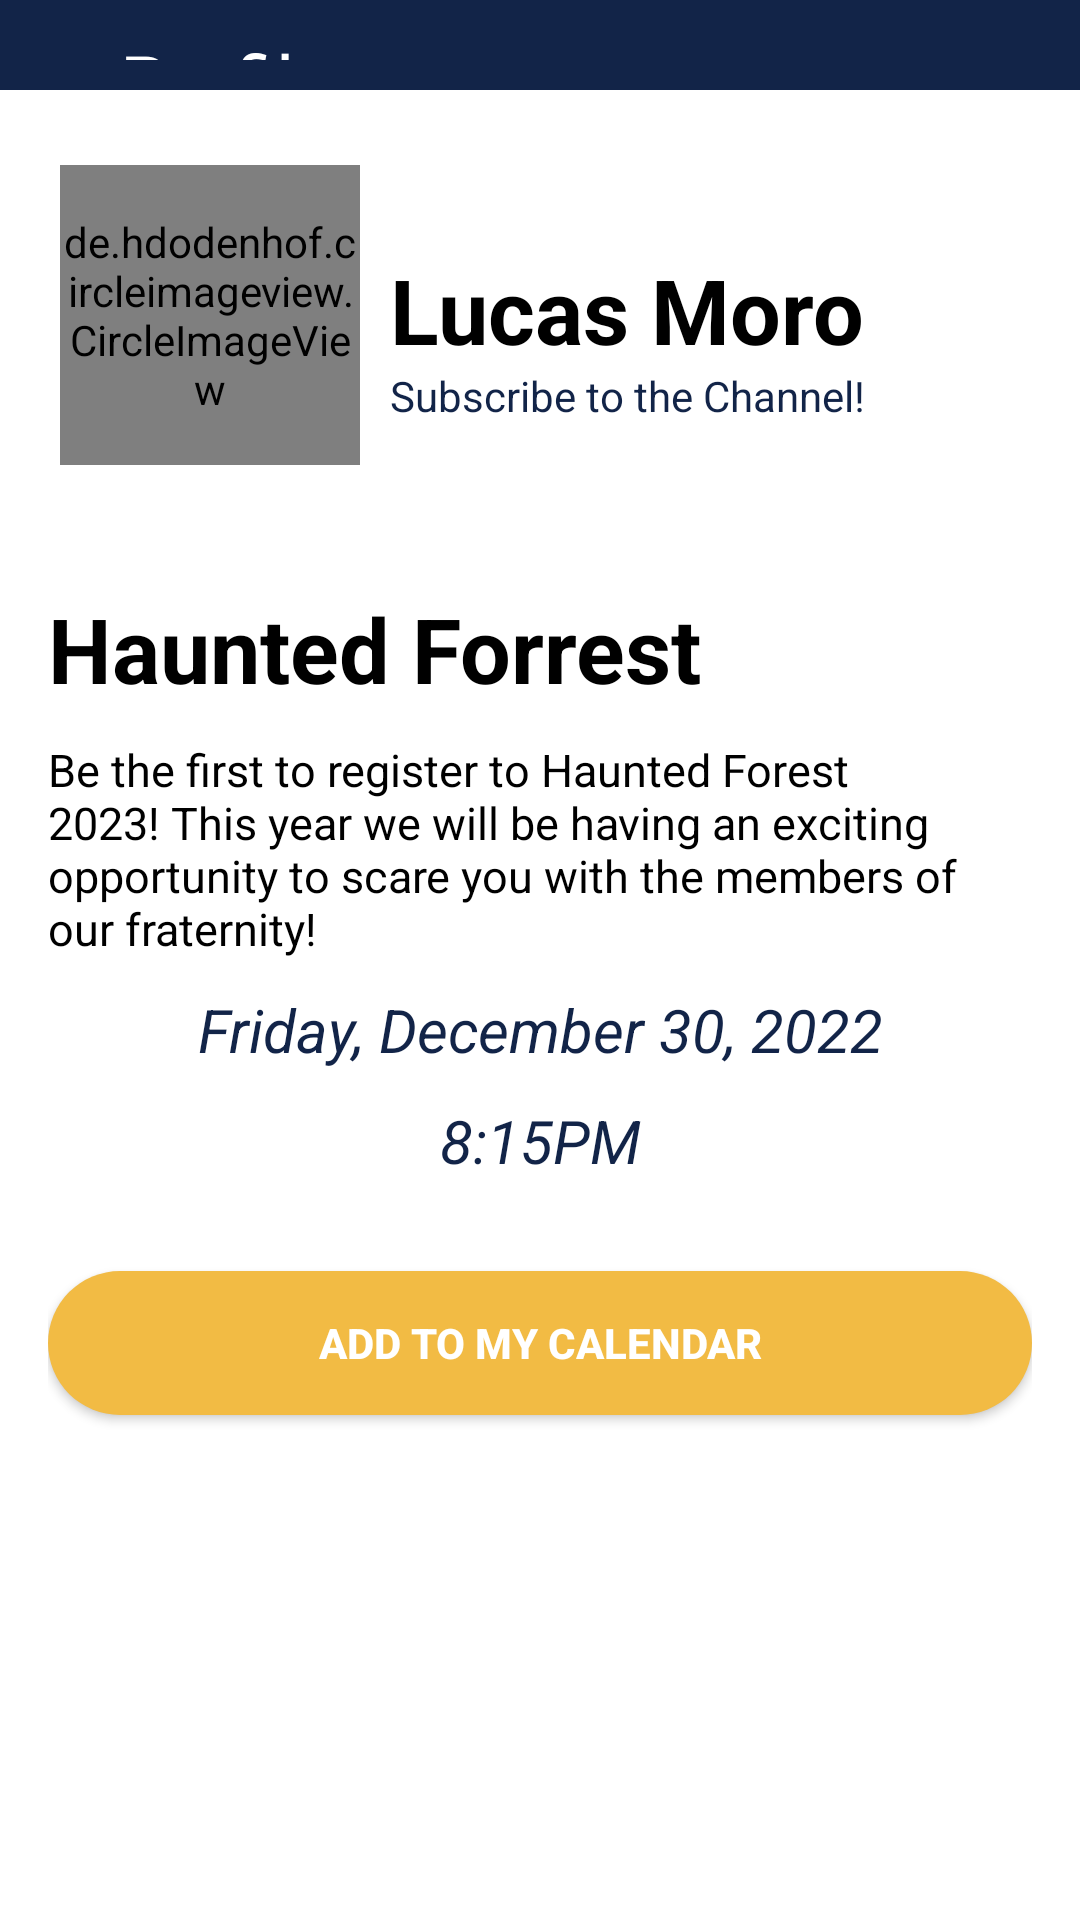

Android layout source for this screen:
<!-- AndroidManifest.xml: application theme Theme.FirebaseTestApplication -->
<!-- res/layout/activity_specific_news.xml -->
<?xml version="1.0" encoding="utf-8"?>
<androidx.constraintlayout.widget.ConstraintLayout xmlns:android="http://schemas.android.com/apk/res/android"
    xmlns:app="http://schemas.android.com/apk/res-auto"
    xmlns:tools="http://schemas.android.com/tools"
    android:layout_width="match_parent"
    android:layout_height="match_parent"
    tools:context=".SpecificNews">

    <ScrollView
        android:layout_width="match_parent"
        android:layout_height="match_parent">

        <LinearLayout
            android:layout_width="match_parent"
            android:layout_height="match_parent"
            android:orientation="vertical">

            <LinearLayout
                android:layout_width="match_parent"
                android:layout_height="wrap_content"
                android:background="@color/blue_Frats">

                <ImageView
                    android:id="@+id/backButton"
                    android:layout_width="wrap_content"
                    android:layout_height="wrap_content"
                    android:padding="15dp"
                    android:src="@drawable/ic_baseline_arrow_back_24"
                    app:tint="@color/white" />

                <TextView
                    android:id="@+id/upper_title"
                    android:layout_width="wrap_content"
                    android:layout_height="match_parent"
                    android:text="Profile"
                    android:textColor="@color/white"
                    android:textSize="25sp"
                    android:padding="10dp" />

            </LinearLayout>

            <RelativeLayout
                android:layout_width="match_parent"
                android:layout_height="150dp"
                android:background="@color/white"
                android:padding="20dp">

                <de.hdodenhof.circleimageview.CircleImageView
                    android:id="@+id/image_profile"
                    android:layout_width="100dp"
                    android:layout_height="100dp"
                    android:layout_centerVertical="true"
                    android:src="@drawable/ic_baseline_person_24" />
                
                
                
                
                
                

                <TextView
                    android:id="@+id/textview_fullname"
                    android:layout_width="wrap_content"
                    android:layout_height="wrap_content"
                    android:text="Lucas Moro"
                    android:textColor="@color/black"
                    android:layout_centerVertical="true"
                    android:layout_marginStart="10dp"
                    android:layout_toEndOf="@+id/image_profile"
                    android:includeFontPadding="false"
                    android:textSize="30sp"
                    android:textStyle="bold" />

                <TextView
                    android:id="@+id/description"
                    android:layout_width="wrap_content"
                    android:layout_height="wrap_content"
                    android:textColor="@color/blue_Frats"
                    android:layout_below="@id/textview_fullname"
                    android:layout_centerVertical="true"
                    android:layout_marginStart="10dp"
                    android:layout_toEndOf="@id/image_profile"
                    android:text="Subscribe to the Channel!"
                    android:textSize="14sp" />

            </RelativeLayout>

            <LinearLayout
                android:layout_width="match_parent"
                android:layout_height="wrap_content"
                android:orientation="vertical"
                android:padding="16dp">

                <TextView
                    android:id="@+id/news_title"
                    android:layout_width="match_parent"
                    android:layout_height="match_parent"
                    android:text="Haunted Forrest"
                    android:textStyle="bold"
                    android:textColor="@color/black"
                    android:textSize="30sp"
                    android:layout_marginBottom="10dp"/>

                <TextView
                    android:id="@+id/news_description"
                    android:layout_width="match_parent"
                    android:layout_height="match_parent"
                    android:text="Be the first to register to Haunted Forest 2023! This year we will be having an exciting opportunity to scare you with the members of our fraternity!"
                    android:textStyle="normal"
                    android:textColor="@color/black"
                    android:textSize="15sp"
                    android:layout_marginBottom="10dp"/>

                <TextView
                    android:id="@+id/news_date"
                    android:layout_width="match_parent"
                    android:layout_height="match_parent"
                    android:gravity="center"
                    android:text="Friday, December 30, 2022"
                    android:textStyle="italic"
                    android:textColor="@color/blue_Frats"
                    android:textSize="20sp"
                    android:layout_marginBottom="10dp"/>

                <TextView
                    android:id="@+id/news_time"
                    android:layout_width="match_parent"
                    android:layout_height="match_parent"
                    android:gravity="center"
                    android:text="8:15PM"
                    android:textStyle="italic"
                    android:textColor="@color/blue_Frats"
                    android:textSize="20sp"
                    android:layout_marginBottom="10dp"/>












































                <androidx.appcompat.widget.AppCompatButton
                    android:id="@+id/update"
                    android:layout_width="match_parent"
                    android:textColor="@color/white"
                    android:layout_height="wrap_content"
                    android:background="@drawable/custom_button_shape"
                    android:layout_marginBottom="10dp"
                    android:textStyle="bold"
                    android:text="Add to My Calendar"
                    android:layout_marginTop="20dp"/>

            </LinearLayout>


        </LinearLayout>

    </ScrollView>

</androidx.constraintlayout.widget.ConstraintLayout>
<!-- resources referenced by this layout -->
<resources>
  <color name="black">#FF000000</color>
  <color name="blue_Frats">#122448</color>
  <color name="white">#FFFFFFFF</color>
  <!-- drawable custom_age_icon (drawable) -->
  <?xml version="1.0" encoding="utf-8"?>
  <selector xmlns:android="http://schemas.android.com/apk/res/android">
      <item android:drawable="@drawable/ic_baseline_numbers_focused_24" android:state_focused="true" />
  
      
      <item android:drawable="@drawable/ic_baseline_numbers_24"  android:state_focused="false" />
  </selector>
  <!-- drawable custom_button_shape (drawable) -->
  <?xml version="1.0" encoding="utf-8"?>
  <shape android:shape="rectangle" xmlns:android="http://schemas.android.com/apk/res/android">
      <solid android:color="@color/yellow_Frats" />
      <corners android:radius="80dp" />
  </shape>
  <!-- drawable custom_mail_icon (drawable) -->
  <?xml version="1.0" encoding="utf-8"?>
  <selector xmlns:android="http://schemas.android.com/apk/res/android">
      <item android:drawable="@drawable/ic_baseline_email_focused_24" android:state_focused="true" />
  
      
      <item android:drawable="@drawable/ic_baseline_email_24"  android:state_focused="false" />
  </selector>
  <!-- drawable custom_name_icon (drawable) -->
  <?xml version="1.0" encoding="utf-8"?>
  <selector xmlns:android="http://schemas.android.com/apk/res/android">
      <item android:drawable="@drawable/ic_baseline_drive_name_focused_24" android:state_focused="true" />
  
      
      <item android:drawable="@drawable/ic_baseline_drive_name_24"  android:state_focused="false" />
  </selector>
  <!-- drawable ic_baseline_numbers_focused_24 (drawable) -->
  <vector android:height="24dp" android:tint="@color/yellow_Frats"
      android:viewportHeight="24" android:viewportWidth="24"
      android:width="24dp" xmlns:android="http://schemas.android.com/apk/res/android">
      <path android:fillColor="@android:color/white" android:pathData="M20.5,10L21,8h-4l1,-4h-2l-1,4h-4l1,-4h-2L9,8H5l-0.5,2h4l-1,4h-4L3,16h4l-1,4h2l1,-4h4l-1,4h2l1,-4h4l0.5,-2h-4l1,-4H20.5zM13.5,14h-4l1,-4h4L13.5,14z"/>
  </vector>
  <color name="yellow_Frats">#f2bb44</color>
  <!-- drawable ic_baseline_email_focused_24 (drawable) -->
  <vector android:height="24dp" android:tint="@color/yellow_Frats"
      android:viewportHeight="24" android:viewportWidth="24"
      android:width="24dp" xmlns:android="http://schemas.android.com/apk/res/android">
      <path android:fillColor="@android:color/white" android:pathData="M20,4L4,4c-1.1,0 -1.99,0.9 -1.99,2L2,18c0,1.1 0.9,2 2,2h16c1.1,0 2,-0.9 2,-2L22,6c0,-1.1 -0.9,-2 -2,-2zM20,8l-8,5 -8,-5L4,6l8,5 8,-5v2z"/>
  </vector>
  <!-- drawable ic_baseline_email_24 (drawable) -->
  <vector android:height="24dp" android:tint="@color/white"
      android:viewportHeight="24" android:viewportWidth="24"
      android:width="24dp" xmlns:android="http://schemas.android.com/apk/res/android">
      <path
          android:fillColor="@android:color/white"
          android:pathData="M20,4L4,4c-1.1,0 -1.99,0.9 -1.99,2L2,18c0,1.1 0.9,2 2,2h16c1.1,0 2,-0.9 2,-2L22,6c0,-1.1 -0.9,-2 -2,-2zM20,8l-8,5 -8,-5L4,6l8,5 8,-5v2z"
          />
  </vector>
  <!-- drawable ic_baseline_drive_name_focused_24 (drawable) -->
  <vector android:height="24dp" android:tint="@color/yellow_Frats"
      android:viewportHeight="24" android:viewportWidth="24"
      android:width="24dp" xmlns:android="http://schemas.android.com/apk/res/android">
      <path android:fillColor="@android:color/white" android:pathData="M18.41,5.8L17.2,4.59c-0.78,-0.78 -2.05,-0.78 -2.83,0l-2.68,2.68L3,15.96V20h4.04l8.74,-8.74 2.63,-2.63c0.79,-0.78 0.79,-2.05 0,-2.83zM6.21,18H5v-1.21l8.66,-8.66 1.21,1.21L6.21,18zM11,20l4,-4h6v4H11z"/>
  </vector>
  <color name="purple_700">#FF3700B3</color>
  <color name="teal_200">#FF03DAC5</color>
  <color name="teal_700">#FF018786</color>
</resources>
